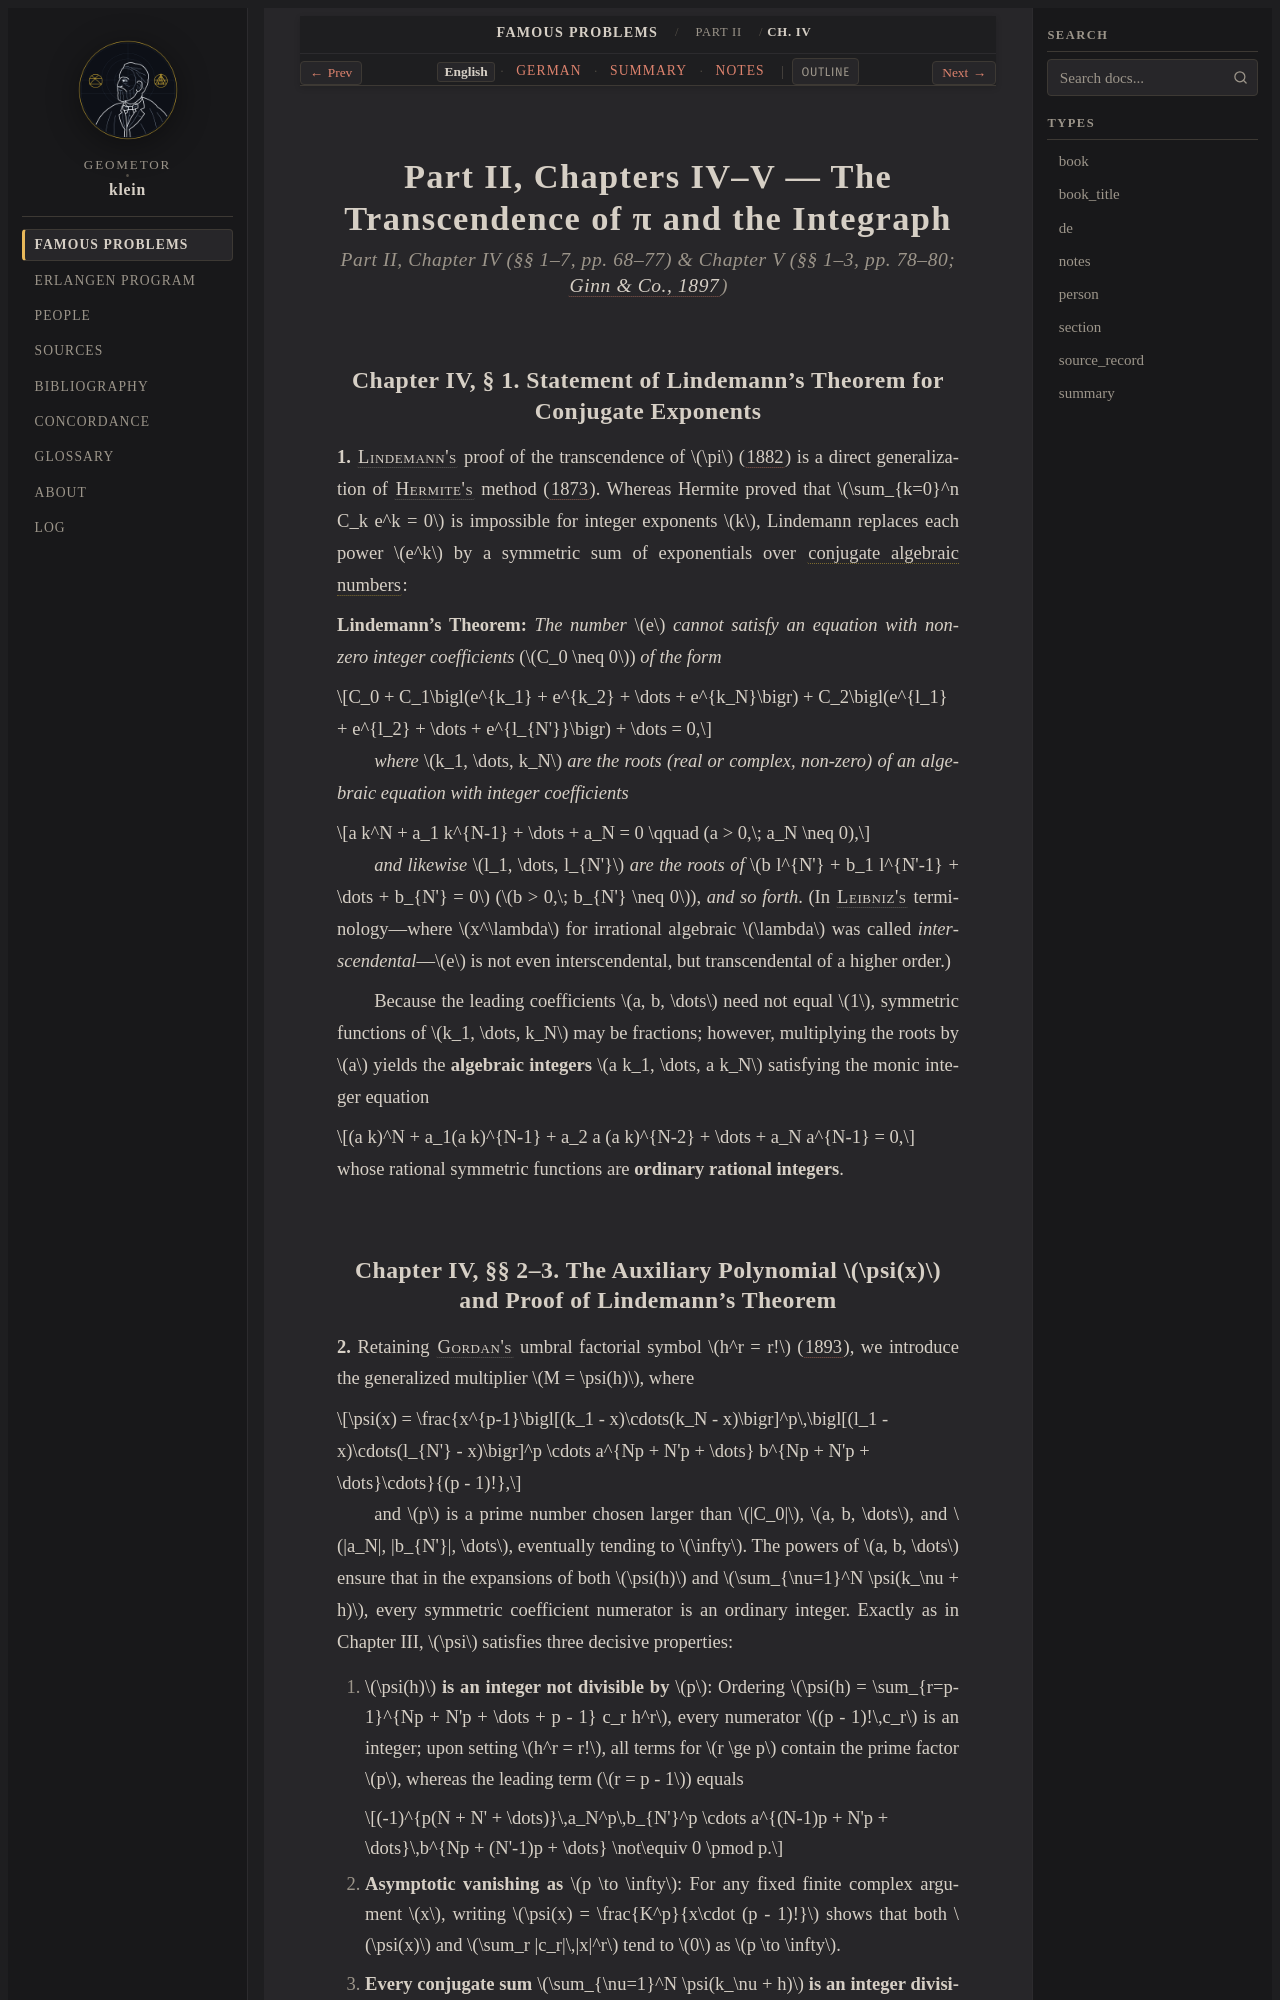

repository: geometor/klein · page: famous_problems/part_2/ch_04/index.html · generator: sphinx

:title: Part II, Chs. IV–V: The Transcendence of π and the Integraph (1897 English)
:layout: book
:canonical_id: Ch. IV
:order: 4

.. _fp-part_2-ch_04-en:
.. _fp-part2-ch_04-en:
.. _fp-ch_04-en:
.. _fp-part2-ch4-lindemann-pi-en:

Part II, Chapters IV–V — The Transcendence of π and the Integraph
=================================================================

.. rubric:: Part II, Chapter IV (§§ 1–7, pp. 68–77) & Chapter V (§§ 1–3, pp. 78–80; :cite:`Ginn & Co., 1897 <klein:1897>`)

Chapter IV, § 1. Statement of Lindemann's Theorem for Conjugate Exponents
-------------------------------------------------------------------------

**1.** :person:`Lindemann's <lindemann>` proof of the transcendence of :math:`\pi` (:cite:`1882 <lindemann:1882>`) is a direct generalization of :person:`Hermite's <hermite>` method (:cite:`1873 <hermite:1873>`). Whereas Hermite proved that :math:`\sum_{k=0}^n C_k e^k = 0` is impossible for integer exponents :math:`k`, Lindemann replaces each power :math:`e^k` by a symmetric sum of exponentials over :term:`conjugate algebraic numbers <conjugate-values>`:

**Lindemann's Theorem:** *The number* :math:`e` *cannot satisfy an equation with non-zero integer coefficients* (:math:`C_0 \neq 0`) *of the form*

.. math::

   C_0 + C_1\bigl(e^{k_1} + e^{k_2} + \dots + e^{k_N}\bigr) + C_2\bigl(e^{l_1} + e^{l_2} + \dots + e^{l_{N'}}\bigr) + \dots = 0,

*where* :math:`k_1, \dots, k_N` *are the roots (real or complex, non-zero) of an algebraic equation with integer coefficients*

.. math::

   a k^N + a_1 k^{N-1} + \dots + a_N = 0 \qquad (a > 0,\; a_N \neq 0),

*and likewise* :math:`l_1, \dots, l_{N'}` *are the roots of* :math:`b l^{N'} + b_1 l^{N'-1} + \dots + b_{N'} = 0` (:math:`b > 0,\; b_{N'} \neq 0`), *and so forth*. (In :person:`Leibniz's <leibniz>` terminology—where :math:`x^\lambda` for irrational algebraic :math:`\lambda` was called *interscendental*—:math:`e` is not even interscendental, but transcendental of a higher order.)

Because the leading coefficients :math:`a, b, \dots` need not equal :math:`1`, symmetric functions of :math:`k_1, \dots, k_N` may be fractions; however, multiplying the roots by :math:`a` yields the **algebraic integers** :math:`a k_1, \dots, a k_N` satisfying the monic integer equation

.. math::

   (a k)^N + a_1(a k)^{N-1} + a_2 a (a k)^{N-2} + \dots + a_N a^{N-1} = 0,

whose rational symmetric functions are **ordinary rational integers**.
